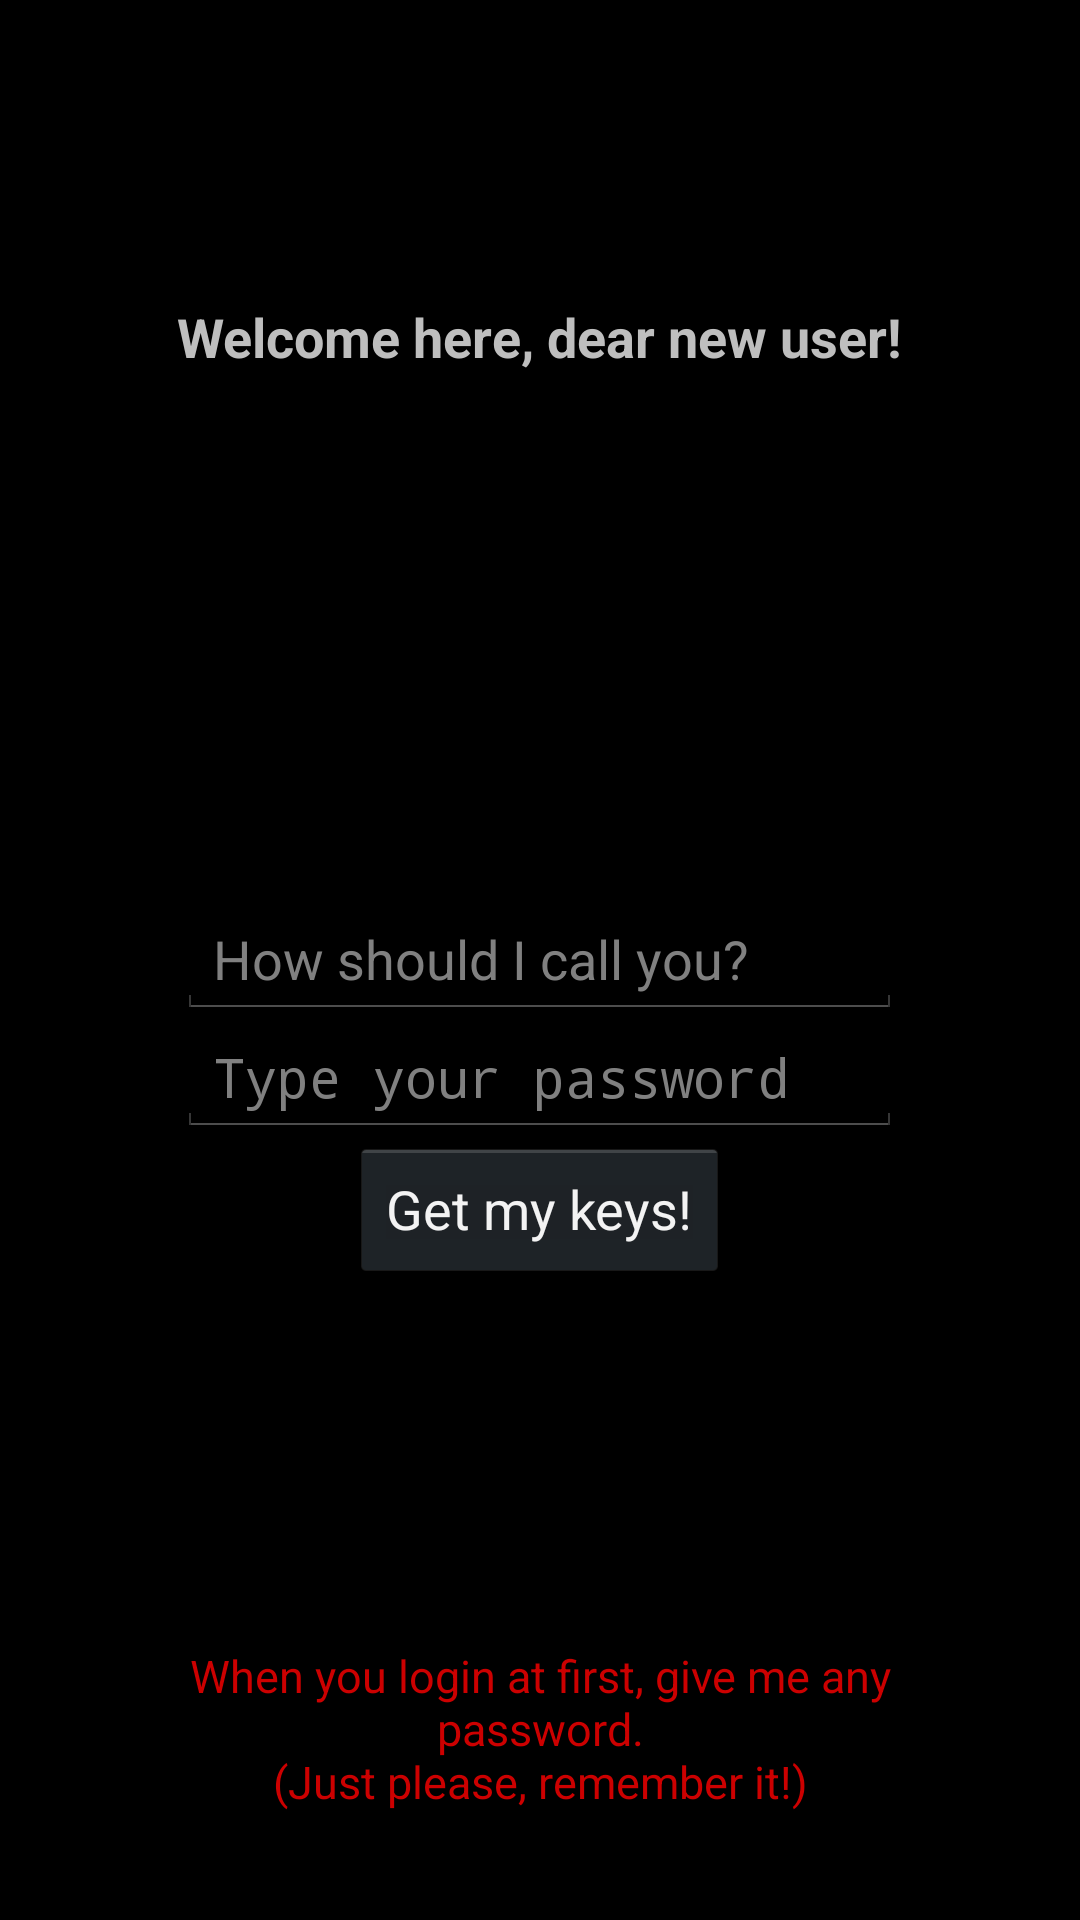

Reconstruct the res/layout file that produces this screen, plus the resources it refers to.
<!-- AndroidManifest.xml: application theme AppTheme -->
<!-- res/layout/activity_login.xml -->
<?xml version="1.0" encoding="utf-8"?>
<RelativeLayout
        xmlns:android="http://schemas.android.com/apk/res/android"
        xmlns:tools="http://schemas.android.com/tools"
        android:layout_width="match_parent"
        android:layout_height="match_parent"
        tools:context=".view.LoginActivity">

    <TextView
            android:layout_width="wrap_content"
            android:layout_height="wrap_content"
            android:text="@string/new_welcome"
            android:id="@+id/welcomeTextView"
            android:layout_alignParentTop="true"
            android:layout_centerHorizontal="true"
            android:layout_marginTop="100dp"
            android:textStyle="bold"
            android:textIsSelectable="false"
            android:textSize="18sp"/>

    <EditText
            android:layout_width="wrap_content"
            android:layout_height="wrap_content"
            android:inputType="textPersonName"
            android:id="@+id/userNameText"
            android:hint="@string/hint_username"
            android:layout_centerVertical="true"
            android:layout_alignStart="@+id/passwordText"
            android:layout_alignEnd="@+id/passwordText"/>

    <EditText
            android:layout_width="wrap_content"
            android:layout_height="wrap_content"
            android:inputType="textPassword"
            android:ems="10"
            android:id="@+id/passwordText"
            android:layout_below="@+id/userNameText"
            android:hint="@string/hint_password"
            android:layout_alignStart="@+id/welcomeTextView"
            android:layout_alignEnd="@+id/welcomeTextView"/>

    <Button
            android:layout_width="wrap_content"
            android:layout_height="wrap_content"
            android:text="@string/default_login"
            android:id="@+id/loginButton"
            android:layout_below="@+id/passwordText"
            android:layout_centerHorizontal="true"
            />

    <TextView
            android:layout_width="wrap_content"
            android:layout_height="wrap_content"
            android:text="@string/informNew_text"
            android:id="@+id/informTextView"
            android:textColor="@android:color/holo_red_dark"
            android:gravity="center_horizontal"
            android:layout_alignParentBottom="true"
            android:layout_centerHorizontal="true"
            android:textSize="15sp"
            android:layout_marginLeft="36dp"
            android:layout_marginRight="36dp"
            android:layout_marginBottom="36dp"/>

</RelativeLayout>
<!-- resources referenced by this layout -->
<resources>
  <string name="default_login">Get my keys!</string>
  <string name="hint_password">Type your password</string>
  <string name="hint_username">How should I call you?</string>
  <string name="informNew_text">When you login at first, give me any password.\n(Just please, remember it!)</string>
  <string name="new_welcome">Welcome here, dear new user!</string>
  <style name="AppTheme" parent="android:Theme.Holo">
          <item name="colorPrimary">@color/colorPrimary</item>
          <item name="colorPrimaryDark">@color/colorPrimaryDark</item>
          <item name="colorAccent">@color/colorAccent</item>
      </style>
  <!-- not gathered from this repository: default colours our renderer supplied (Android Studio template values) -->
  <color name="colorPrimary">#FF6200EE</color>
  <color name="colorPrimaryDark">#FF3700B3</color>
  <color name="colorAccent">#FF03DAC5</color>
</resources>
